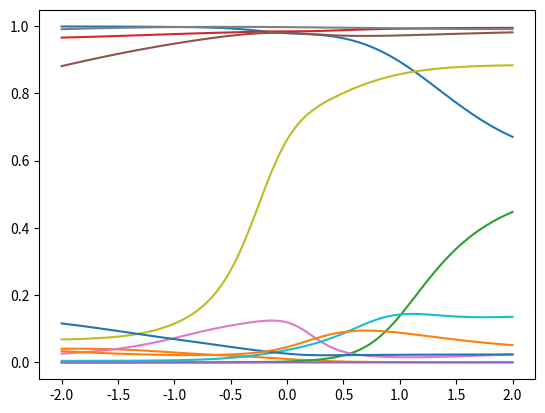

Reproduce this figure in Python.
#!/usr/bin/env python3
# -*- coding: utf-8 -*-
"""
Created on Tue Nov 10 20:37:42 2020

@author: michaelmclaren
"""

import numpy as np
from matplotlib import pyplot as plt

def sigmoid(X):
  return 1 / (1 + np.exp(-X))

def neural_net(X):
    h1 = sigmoid(X @ np.random.randn(1,100))
    h2 = sigmoid(h1 @ np.random.randn(100,50))
    ff = sigmoid(h2 @ np.random.randn(50,1))
    return ff

N = 100
X = np.linspace(-2, 2, num=N)[:, None]  # N,1

plt.clf()

for i in range(12):
    ff = neural_net(X)
    plt.plot(X, ff);